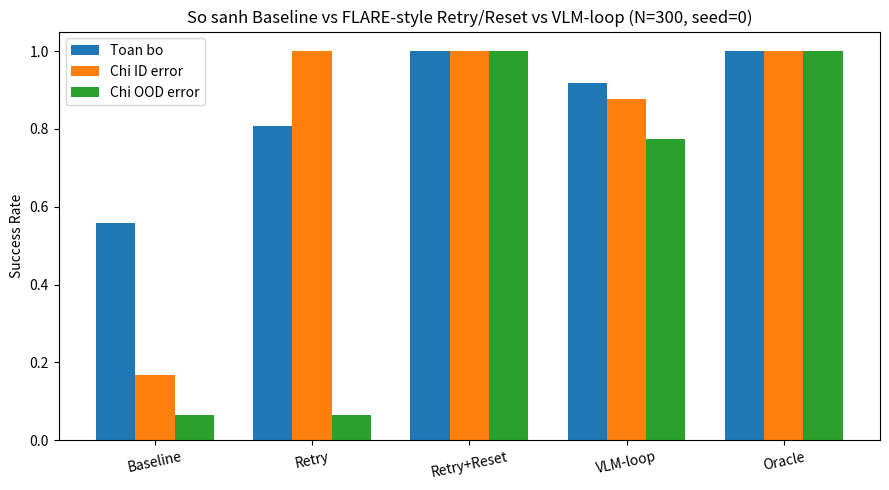
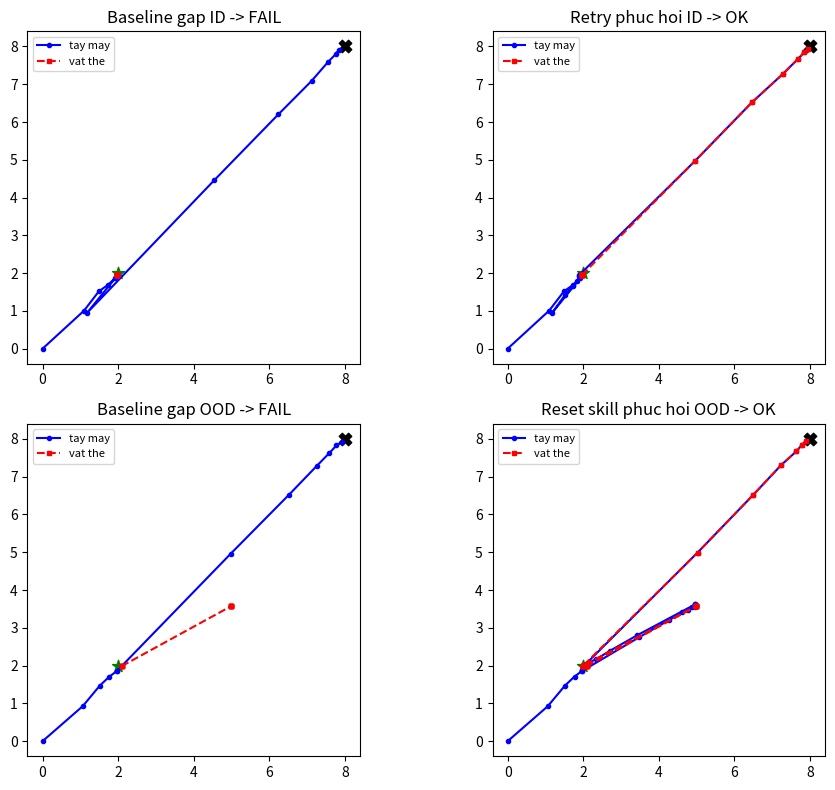

Write the Python code that produced these figures, in order.
"""Tai hien quy mo nho: FLARE (Retry/Reset) + VLA-FixBench (detect-rollback-correct).

Mo phong pick-and-place 2D voi 2 loai loi theo taxonomy cua FLARE:
  - ID error : vat the van nam dung cho, chi tay may bi nhieu (can Retry)
  - OOD error: vat the bi do/lat khoi trang thai hop le (can Reset skill)

Va vong detect-rollback-correct cua VLA-FixBench voi 2 judger:
  - mock VLM judger (recall/FPR huu han) vs human-oracle (upper bound)

Cau truc episode: approach -> grasp check -> recover -> transport -> place.
Chi can: numpy + matplotlib. Chay CPU vai giay.
Cach chay:  python D:\\MinhHuy\\EyeCode\\src\\failure_recovery_demo.py
Ket qua:    D:\\MinhHuy\\EyeCode\\research\\assets\\ (2 hinh PNG + metrics.json)
"""

import json
import os

import numpy as np

import matplotlib
matplotlib.use("Agg")
import matplotlib.pyplot as plt

RNG = np.random.default_rng(0)
OUT = r"D:\MinhHuy\EyeCode\research\assets"
os.makedirs(OUT, exist_ok=True)

# ---------------------------------------------------------------- 1. Hoc nho:
# Hoc bo du doan vector hieu chinh tu loi quan sat (mo phong "hoc kha nang
# sua loi" thay vi dung luat cung). Hoi quy tuyen tinh, train vai ms CPU.
# ----------------------------------------------------------------
def train_correction_model(n_train=400, n_test=200):
    def gen(n):
        err = RNG.uniform(-1.0, 1.0, size=(n, 2))          # loi quan sat (dx, dy)
        corr = -err + RNG.normal(0, 0.05, size=(n, 2))     # hieu chinh ly tuong + nhieu
        return err, corr
    Xtr, Ytr = gen(n_train)
    W, *_ = np.linalg.lstsq(np.hstack([Xtr, np.ones((n_train, 1))]), Ytr, rcond=None)
    for name, n in (("train", n_train), ("test", n_test)):
        X, Y = gen(n) if name == "test" else (Xtr, Ytr)
        pred = np.hstack([X, np.ones((len(X), 1))]) @ W
        mae = float(np.mean(np.abs(pred - Y)))
        print(f"[correction-model] {name} MAE = {mae:.4f} (n={n})")
    return W


W_CORR = train_correction_model()

# ------------------------------------------------- 2. Mo phong episode 2D ---
# Trang thai: ee (tay may), obj (vat), goal. 3 phase: approach-grasp | recover | transport-place.
PICK = np.array([2.0, 2.0])
GOAL = np.array([8.0, 8.0])
GRASP_R = 0.6   # ban kinh gap thanh cong
PLACE_R = 0.8


def run_episode(mode, rng):
    """mode: baseline | retry | retry_reset | vlm_loop | oracle.
    Tra ve (success, trajec_ee, trajec_obj, log)."""
    ee = np.array([0.0, 0.0])
    obj = PICK + rng.normal(0, 0.1, 2)
    holding = False
    grasp_ok = False
    traj_ee, traj_obj = [ee.copy()], [obj.copy()]
    log = {"fault": "none", "detected": False, "rollback": False}

    def step(target, noise=0.05):
        nonlocal ee, obj
        ee = ee + 0.5 * (target - ee) + rng.normal(0, noise, 2)
        if holding:
            obj = ee.copy()
        traj_ee.append(ee.copy())
        traj_obj.append(obj.copy())

    # --- inject fault (30% ID, 20% OOD, 50% nominal) ---
    u = rng.random()
    fault = "ood" if u < 0.20 else ("id" if u < 0.50 else "none")
    log["fault"] = fault

    # --- phase 1: approach (4 buoc), loi xay ra o buoc cuoi ---
    for t in range(4):
        step(obj if t >= 2 else PICK)
        if t == 3 and fault == "id":
            ee = ee + rng.uniform(-1.5, 1.5, 2)   # tay may bi day lech, vat van dung cho
            traj_ee.append(ee.copy())
            traj_obj.append(obj.copy())
        if t == 3 and fault == "ood":
            obj = obj + rng.uniform(-3.0, 3.0, 2)  # vat bi do vang -> trang thai OOD
            traj_ee.append(ee.copy())
            traj_obj.append(obj.copy())

    grasp_ok = np.linalg.norm(ee - obj) < GRASP_R

    def regrasp(steps=6, noise=0.03):
        """Bridging: tu pose hien tai di ve vat the va gap lai."""
        nonlocal grasp_ok
        for _ in range(steps):
            step(obj, noise=noise)
        grasp_ok = np.linalg.norm(ee - obj) < GRASP_R
        log["rollback"] = True

    # --- phase 2: phuc hoi theo tung mode ---
    if mode in ("retry", "retry_reset") and fault == "id" and not grasp_ok:
        # FLARE Retry: kha nang retry bam sinh tu du lieu perturbation-bridging
        regrasp()
    if mode == "retry_reset" and fault == "ood":
        # FLARE Reset skill: toi cho vat bi do, khoi phuc ve trang thai hop le, grasp lai
        for _ in range(8):
            step(obj, noise=0.03)
        obj = PICK.copy()  # reset ve trang thai hop le (upright)
        traj_ee.append(ee.copy())
        traj_obj.append(obj.copy())
        regrasp(steps=8)
    if mode in ("vlm_loop", "oracle") and fault != "none":
        # VLA-FixBench: detect -> rollback -> correct
        recall = 1.0 if mode == "oracle" else 0.85
        detected = rng.random() < recall
        log["detected"] = bool(detected)
        if detected:
            log["rollback"] = True
            err = obj - ee
            corr = -err if mode == "oracle" else np.append(err, 1.0) @ W_CORR
            ee = ee - corr * 0.9  # ap hieu chinh (chuyen gia: hoan hao; VLM: qua model da hoc)
            if fault == "ood":
                for _ in range(4):
                    step(obj, noise=0.03)
                obj = PICK.copy()
                traj_ee.append(ee.copy())
                traj_obj.append(obj.copy())
                regrasp(steps=6)
            else:
                regrasp()
    if mode == "vlm_loop" and fault == "none" and rng.random() < 0.08:
        # False alarm: rollback thua gay detour + nhieu (trade-off sensitivity-stability)
        log["detected"] = True
        for _ in range(2):
            step(ee + rng.normal(0, 0.5, 2), noise=0.2)

    holding = grasp_ok

    # --- phase 3: transport + place ---
    for _ in range(6):
        step(GOAL, noise=0.03)
    success = bool(holding and np.linalg.norm(ee - GOAL) < PLACE_R)
    return success, np.array(traj_ee), np.array(traj_obj), log


# ------------------------------------------------- 3. Danh gia --------------
MODES = ["baseline", "retry", "retry_reset", "vlm_loop", "oracle"]
N = 300
results = {m: {"ok": 0, "by_fault": {"none": [0, 0], "id": [0, 0], "ood": [0, 0]},
               "det_tp": 0, "det_fp": 0, "det_fn": 0, "rb": 0} for m in MODES}
examples = {}

for i in range(N):
    for m in MODES:
        ok, tee, tob, lg = run_episode(m, np.random.default_rng(1000 + i))
        r = results[m]
        r["ok"] += ok
        f = lg["fault"]
        r["by_fault"][f][1] += 1
        r["by_fault"][f][0] += ok
        if f != "none" and lg["detected"]:
            r["det_tp"] += 1
        if f != "none" and not lg["detected"]:
            r["det_fn"] += 1
        if f == "none" and lg["detected"]:
            r["det_fp"] += 1
        r["rb"] += lg["rollback"]
        key = (m, f)
        if key not in examples and f != "none" and (
                (ok and m in ("retry", "retry_reset", "vlm_loop", "oracle"))
                or (not ok and m in ("baseline", "retry"))):
            examples[key] = (tee, tob)

print("\n===== SUCCESS RATE (SR) =====")
metrics = {}
for m in MODES:
    sr = results[m]["ok"] / N
    per = {}
    for f in ("none", "id", "ood"):
        s = results[m]["by_fault"][f]
        per[f] = round(s[0] / max(s[1], 1), 3)
    metrics[m] = {"SR": round(sr, 3), "SR_nominal": per["none"],
                  "SR_ID": per["id"], "SR_OOD": per["ood"]}
    print(f"{m:12s} SR={sr:.3f} | nominal={per['none']:.3f} | SR_ID={per['id']:.3f} | SR_OOD={per['ood']:.3f}")

print("\n===== VLM JUDGER (vlm_loop) =====")
r = results["vlm_loop"]
rec = r["det_tp"] / max(r["det_tp"] + r["det_fn"], 1)
prec = r["det_tp"] / max(r["det_tp"] + r["det_fp"], 1)
print(f"Recall={rec:.3f} Precision={prec:.3f} Rollback-rate={r['rb']/N:.3f}")
metrics["vlm_loop"].update({"recall": round(rec, 3), "precision": round(prec, 3)})

with open(os.path.join(OUT, "metrics.json"), "w") as f:
    json.dump(metrics, f, indent=2)
print(f"\nDa luu metrics.json -> {OUT}")

# ------------------------------------------------- 4. Truc quan hoa ---------
labels = ["Baseline", "Retry", "Retry+Reset", "VLM-loop", "Oracle"]
sr_all = [metrics[m]["SR"] for m in MODES]
sr_id = [metrics[m]["SR_ID"] for m in MODES]
sr_ood = [metrics[m]["SR_OOD"] for m in MODES]
x = np.arange(len(labels))
w = 0.25
plt.figure(figsize=(9, 5))
plt.bar(x - w, sr_all, w, label="Toan bo")
plt.bar(x, sr_id, w, label="Chi ID error")
plt.bar(x + w, sr_ood, w, label="Chi OOD error")
plt.xticks(x, labels, rotation=12)
plt.ylabel("Success Rate")
plt.title("So sanh Baseline vs FLARE-style Retry/Reset vs VLM-loop (N=300, seed=0)")
plt.legend()
plt.tight_layout()
plt.savefig(os.path.join(OUT, "fig_sr_compare.png"), dpi=120)

fig, ax = plt.subplots(2, 2, figsize=(10, 8))
cases = [("baseline", "id", "Baseline gap ID -> FAIL"),
         ("retry", "id", "Retry phuc hoi ID -> OK"),
         ("baseline", "ood", "Baseline gap OOD -> FAIL"),
         ("retry_reset", "ood", "Reset skill phuc hoi OOD -> OK")]
for a, (m, f, title) in zip(ax.ravel(), cases):
    tee, tob = examples.get((m, f), (np.zeros((2, 2)), np.zeros((2, 2))))
    a.plot(tee[:, 0], tee[:, 1], "b-o", ms=3, label="tay may")
    a.plot(tob[:, 0], tob[:, 1], "r--s", ms=3, label="vat the")
    a.scatter(*PICK, c="g", s=80, marker="*")
    a.scatter(*GOAL, c="k", s=80, marker="X")
    a.set_title(title)
    a.legend(fontsize=8)
    a.set_aspect("equal")
plt.tight_layout()
plt.savefig(os.path.join(OUT, "fig_trajectories.png"), dpi=120)
print(f"Da luu 2 hinh PNG -> {OUT}")
